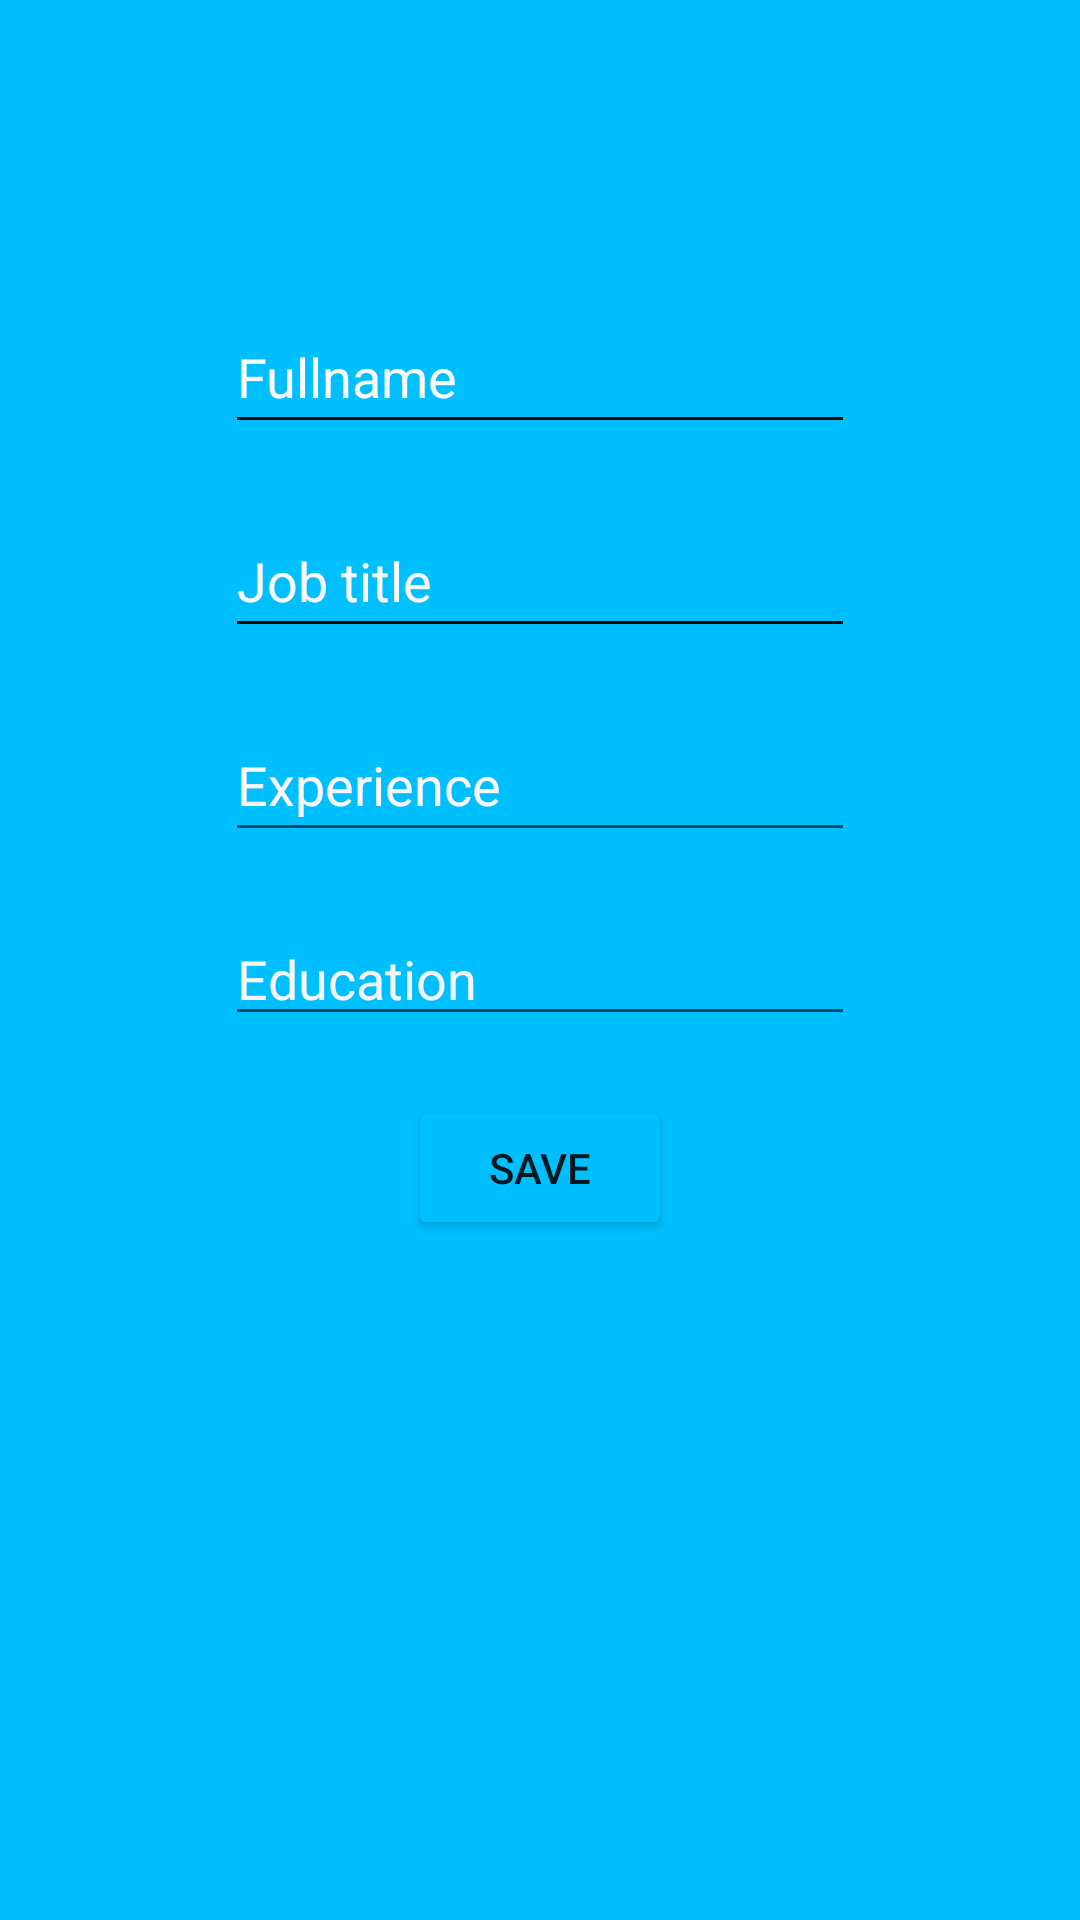

This screen was rendered from an Android layout file. Write that file and the resources it references.
<!-- AndroidManifest.xml: application theme Theme.ZavodApp -->
<!-- res/layout/activity_main.xml -->
<?xml version="1.0" encoding="utf-8"?>
<androidx.constraintlayout.widget.ConstraintLayout xmlns:android="http://schemas.android.com/apk/res/android"
    xmlns:app="http://schemas.android.com/apk/res-auto"
    xmlns:tools="http://schemas.android.com/tools"
    android:layout_width="match_parent"
    android:layout_height="match_parent"
    android:background="@color/Основой"
    tools:context=".MainActivityUser">

    <Button
        android:id="@+id/button"
        android:layout_width="wrap_content"
        android:layout_height="wrap_content"
        android:layout_marginTop="20dp"
        android:backgroundTint="@color/Основой"
        android:onClick="onClickSave"
        android:text="Save"
        app:layout_constraintEnd_toEndOf="parent"
        app:layout_constraintStart_toStartOf="parent"
        app:layout_constraintTop_toBottomOf="@+id/edEducation" />

    <EditText
        android:id="@+id/edFullname"
        android:layout_width="wrap_content"
        android:layout_height="wrap_content"
        android:layout_marginTop="100dp"
        android:backgroundTint="#090909"
        android:ems="10"
        android:hint="Fullname"
        android:inputType="textPersonName"
        android:minHeight="48dp"
        android:shadowColor="#FAF7F7"
        android:textColor="#FFFFFF"
        android:textColorHighlight="#FAF9F9"
        android:textColorHint="#FBFAFA"
        android:textColorLink="#FAF8F8"
        app:layout_constraintEnd_toEndOf="parent"
        app:layout_constraintStart_toStartOf="parent"
        app:layout_constraintTop_toTopOf="parent" />

    <EditText
        android:id="@+id/edJobtitle"
        android:layout_width="wrap_content"
        android:layout_height="wrap_content"
        android:layout_marginTop="20dp"
        android:backgroundTint="#050505"
        android:ems="10"
        android:hint="Job title"
        android:inputType="textPersonName"
        android:minHeight="48dp"
        android:textColor="#F8F5F5"
        android:textColorHint="#FAF7F7"
        app:layout_constraintEnd_toEndOf="parent"
        app:layout_constraintStart_toStartOf="parent"
        app:layout_constraintTop_toBottomOf="@+id/edFullname" />

    <EditText
        android:id="@+id/edExperience"
        android:layout_width="wrap_content"
        android:layout_height="wrap_content"
        android:layout_marginTop="20dp"
        android:ems="10"
        android:hint="Experience"
        android:inputType="textPersonName"
        android:minHeight="48dp"
        android:textColor="#FBF8F8"
        android:textColorHighlight="#F8F4F4"
        android:textColorHint="#FBF6F6"
        android:textColorLink="#FAF9F9"
        app:layout_constraintEnd_toEndOf="parent"
        app:layout_constraintStart_toStartOf="parent"
        app:layout_constraintTop_toBottomOf="@+id/edJobtitle" />

    <EditText
        android:id="@+id/edEducation"
        android:layout_width="wrap_content"
        android:layout_height="wrap_content"
        android:layout_marginTop="20dp"
        android:ems="10"
        android:hint="Education"
        android:inputType="textPersonName"
        android:textColor="#F8F7F7"
        android:textColorHighlight="#F8F4F4"
        android:textColorHint="#F6F5F5"
        android:textColorLink="#F6F5F5"
        app:layout_constraintEnd_toEndOf="parent"
        app:layout_constraintStart_toStartOf="parent"
        app:layout_constraintTop_toBottomOf="@+id/edExperience" />
</androidx.constraintlayout.widget.ConstraintLayout>
<!-- resources referenced by this layout -->
<resources>
  <style name="Theme.ZavodApp" parent="Theme.MaterialComponents.DayNight.NoActionBar">
          
          <item name="colorPrimary">@color/purple_500</item>
          <item name="colorPrimaryVariant">@color/purple_700</item>
          <item name="colorOnPrimary">@color/white</item>
          
          <item name="colorSecondary">@color/teal_200</item>
          <item name="colorSecondaryVariant">@color/teal_700</item>
          <item name="colorOnSecondary">@color/black</item>
          
          <item name="android:statusBarColor">?attr/colorPrimaryVariant</item>
          
      </style>
  <color name="purple_500">#FF6200EE</color>
  <color name="purple_700">#FF3700B3</color>
  <color name="white">#FFFFFFFF</color>
  <color name="teal_200">#FF03DAC5</color>
  <color name="teal_700">#FF018786</color>
  <color name="black">#FF000000</color>
</resources>
